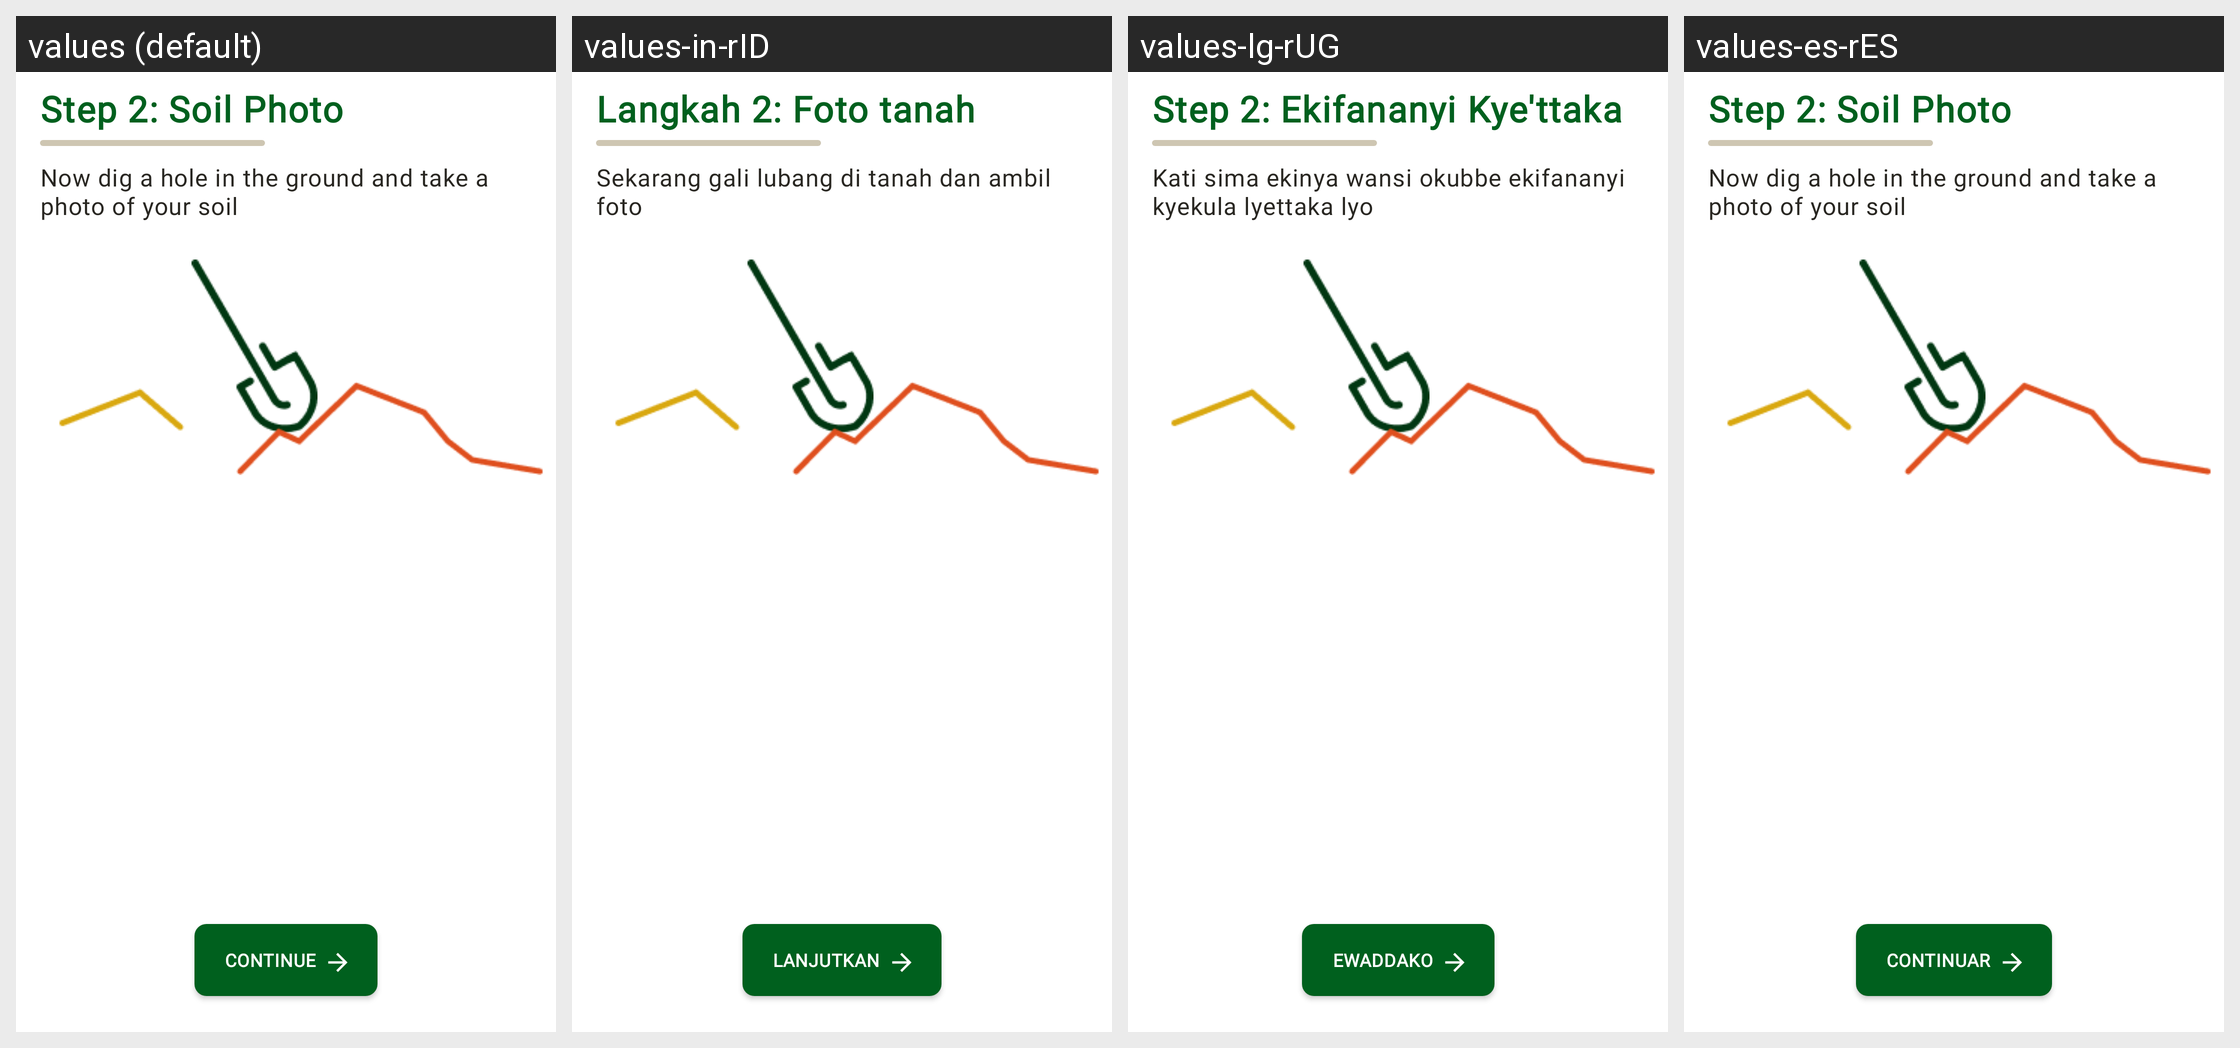

Here is an Android app screen in its default locale and in the app's own translations. Write out the translated-string differences for the strings that appear on this screen.
Android screen res/layout/soil_photo_prep_layout.xml rendered under 4 locales, left to right: values (default), values-in-rID, values-lg-rUG, values-es-rES. Device: Nexus 5 (rendered at 1080×1920; each locale shown at half size, 540×960, under a caption strip naming it); theme Theme.Treeo.NoActionBar.
Strings drawn on this screen, with the default value and each locale's value (text and hints the layout hard-codes, and strings that could not be matched under every locale, appear in the picture but are not listed):

step_2_soil_photo
  values: Step 2: Soil Photo
  values-in-rID: Langkah 2: Foto tanah
  values-lg-rUG: Step 2: Ekifananyi Kye'ttaka
  values-es-rES: Step 2: Soil Photo  [not translated; the default value is used]

dig_instructions_text
  values: Now dig a hole in the ground and take a photo of your soil
  values-in-rID: Sekarang gali lubang di tanah dan ambil foto
  values-lg-rUG: Kati sima ekinya wansi okubbe ekifananyi kyekula lyettaka lyo 
  values-es-rES: Now dig a hole in the ground and take a photo of your soil  [not translated; the default value is used]

text_continue
  values: CONTINUE
  values-in-rID: Lanjutkan
  values-lg-rUG: Ewaddako
  values-es-rES: Continuar
